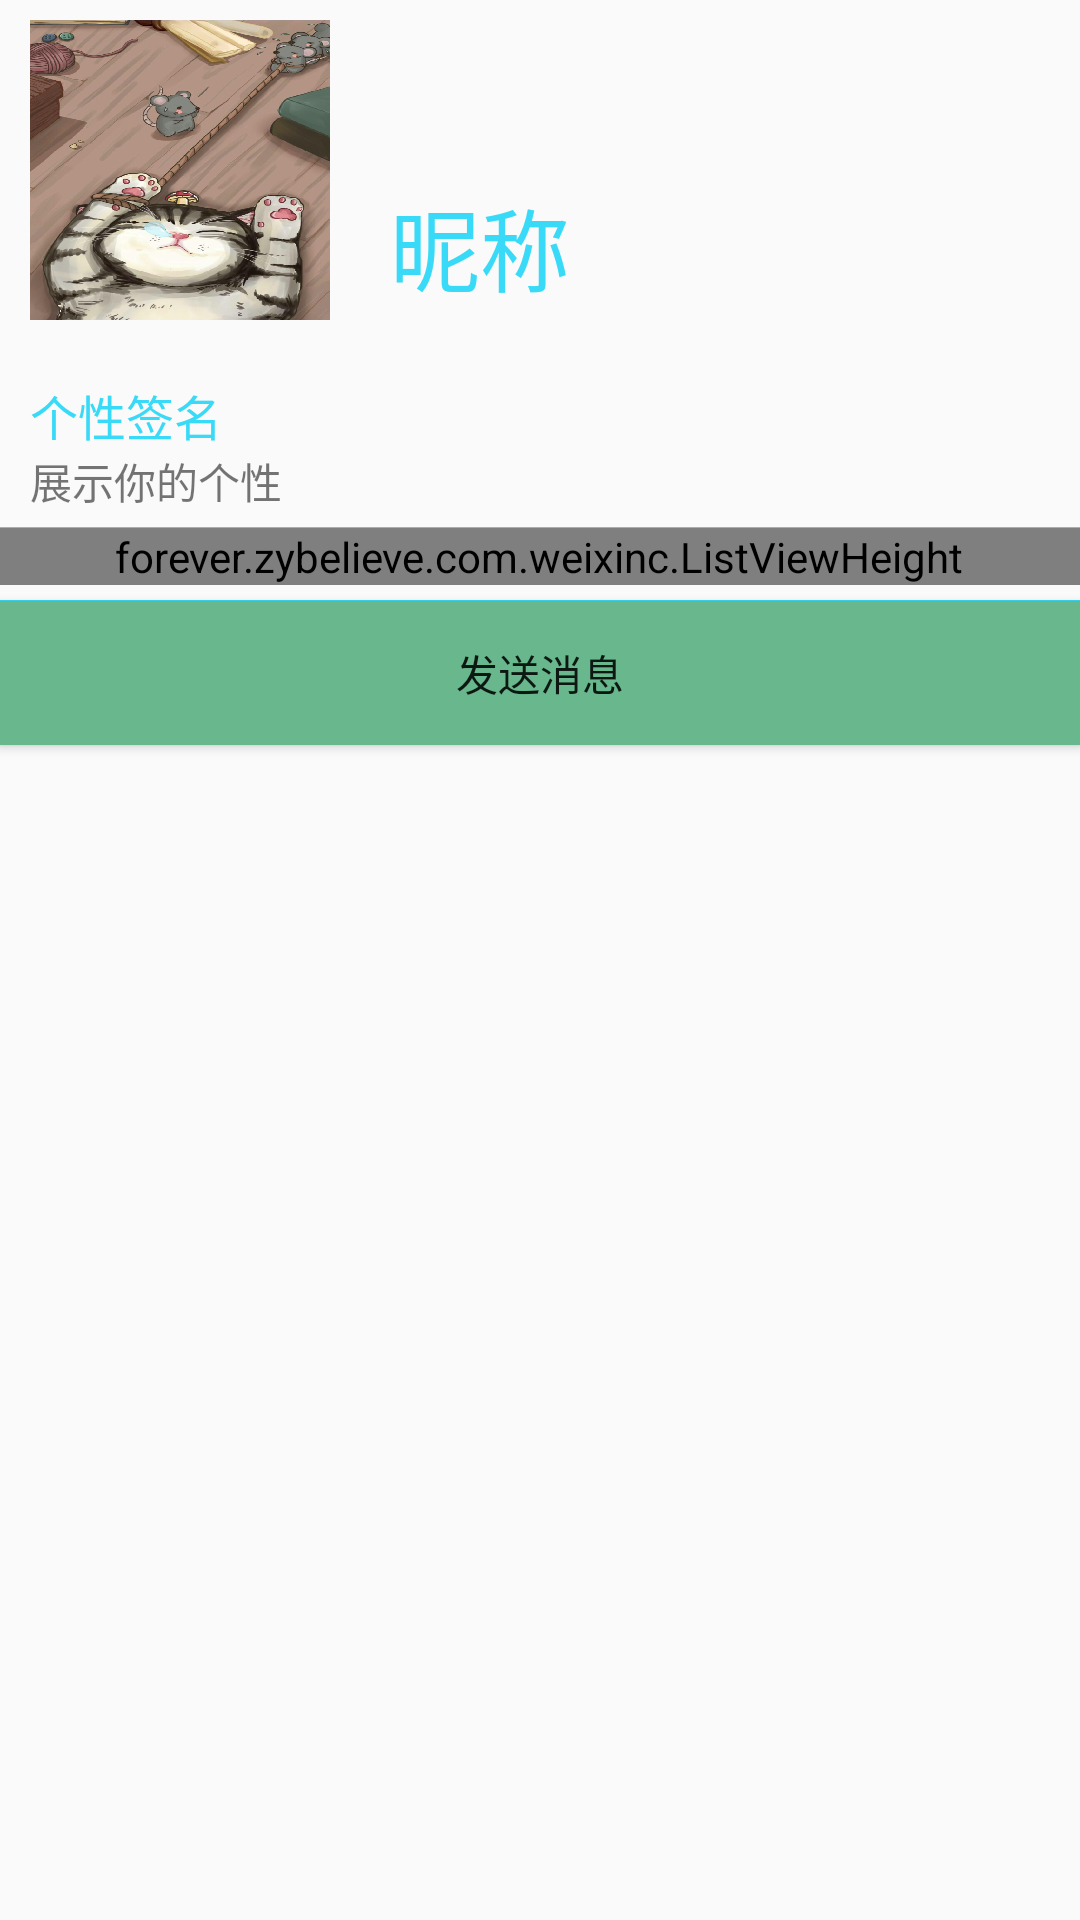

Here is an Android app screen rendered from its layout file. Give the layout XML and the strings, colors and styles it references.
<!-- AndroidManifest.xml: application theme AppTheme -->
<!-- res/layout/activity_onself.xml -->
<?xml version="1.0" encoding="utf-8"?>
<RelativeLayout xmlns:android="http://schemas.android.com/apk/res/android"
    xmlns:tools="http://schemas.android.com/tools"
    android:layout_width="match_parent"
    android:layout_height="match_parent"
    tools:context="forever.zybelieve.com.weixinc.NavigationUser"
    android:id="@+id/linearLayout1"  >
    <ScrollView
        android:id="@+id/scroll"
        android:layout_width="match_parent"
        android:layout_height="wrap_content">

        <RelativeLayout
            android:layout_width="match_parent"
            android:layout_height="wrap_content">


    <ImageView
        android:id="@+id/onselfImage"
        android:layout_width="100dip"
        android:layout_height="100dip"
        android:layout_marginBottom="20dip"
        android:layout_marginLeft="10dip"
        android:layout_marginTop="20px"
        android:scaleType="fitXY"
        android:onClick="head_headimgsmall"
        android:src="@drawable/no2" />

    <TextView
        android:id="@+id/myname"
        android:layout_width="match_parent"
        android:layout_height="wrap_content"
        android:layout_marginTop="60dip"
        android:layout_toRightOf="@+id/onselfImage"
        android:paddingLeft="20dip"
        android:text="昵称"
        android:textColor="#39daf7"
        android:textSize="30sp"
        />

    <TextView
        android:layout_marginLeft="10dip"
        android:id="@+id/mySingle"
        android:layout_width="match_parent"
        android:layout_height="wrap_content"
        android:layout_below="@+id/onselfImage"
        android:text="个性签名"
        android:textColor="#39daf7"
        android:textSize="16sp" />

    <TextView
        android:layout_marginLeft="20dip"
        android:id="@+id/mySingleContent"
        android:layout_width="match_parent"
        android:layout_height="wrap_content"
        android:layout_below="@+id/mySingle"
        android:layout_centerHorizontal="true"
        android:text="展示你的个性" />

    <View
        android:id="@+id/line"
        android:layout_width="match_parent"
        android:layout_height="1px"
        android:layout_below="@+id/mySingleContent"
        android:layout_marginTop="5dip"
        android:background="#39daf7" />

    <forever.zybelieve.com.weixinc.ListViewHeight
        android:id="@+id/listInfo"
        android:layout_width="match_parent"
        android:layout_height="wrap_content"
        android:layout_alignParentLeft="true"
        android:layout_below="@+id/line"
        android:divider="#39daf7"
        android:dividerHeight="1px"
        android:paddingRight="1px" >
    </forever.zybelieve.com.weixinc.ListViewHeight>
    <View
        android:layout_width="match_parent"
        android:layout_height="1px"
        android:layout_below="@+id/listInfo"
        android:layout_marginTop="5dip"
        android:background="#39daf7" />
        </RelativeLayout>
    </ScrollView>
    <Button
        android:id="@+id/send_message_btn"
        android:layout_width="match_parent"
        android:layout_height="wrap_content"
        android:text="发送消息"
        android:layout_below="@+id/scroll"
        android:background="#69b88d"/>
</RelativeLayout>
<!-- resources referenced by this layout -->
<resources>
  <!-- drawable no2: png bitmap (drawable, 782984 bytes) -->
  <style name="AppTheme" parent="Theme.AppCompat.Light.DarkActionBar">
          
          <item name="colorPrimary">@color/colorPrimary</item>
          <item name="colorPrimaryDark">@color/colorPrimaryDark</item>
          <item name="colorAccent">@color/colorAccent</item>
      </style>
  <!-- not gathered from this repository: default colours our renderer supplied (Android Studio template values) -->
  <color name="colorPrimary">#FF6200EE</color>
  <color name="colorPrimaryDark">#FF3700B3</color>
  <color name="colorAccent">#FF03DAC5</color>
</resources>
